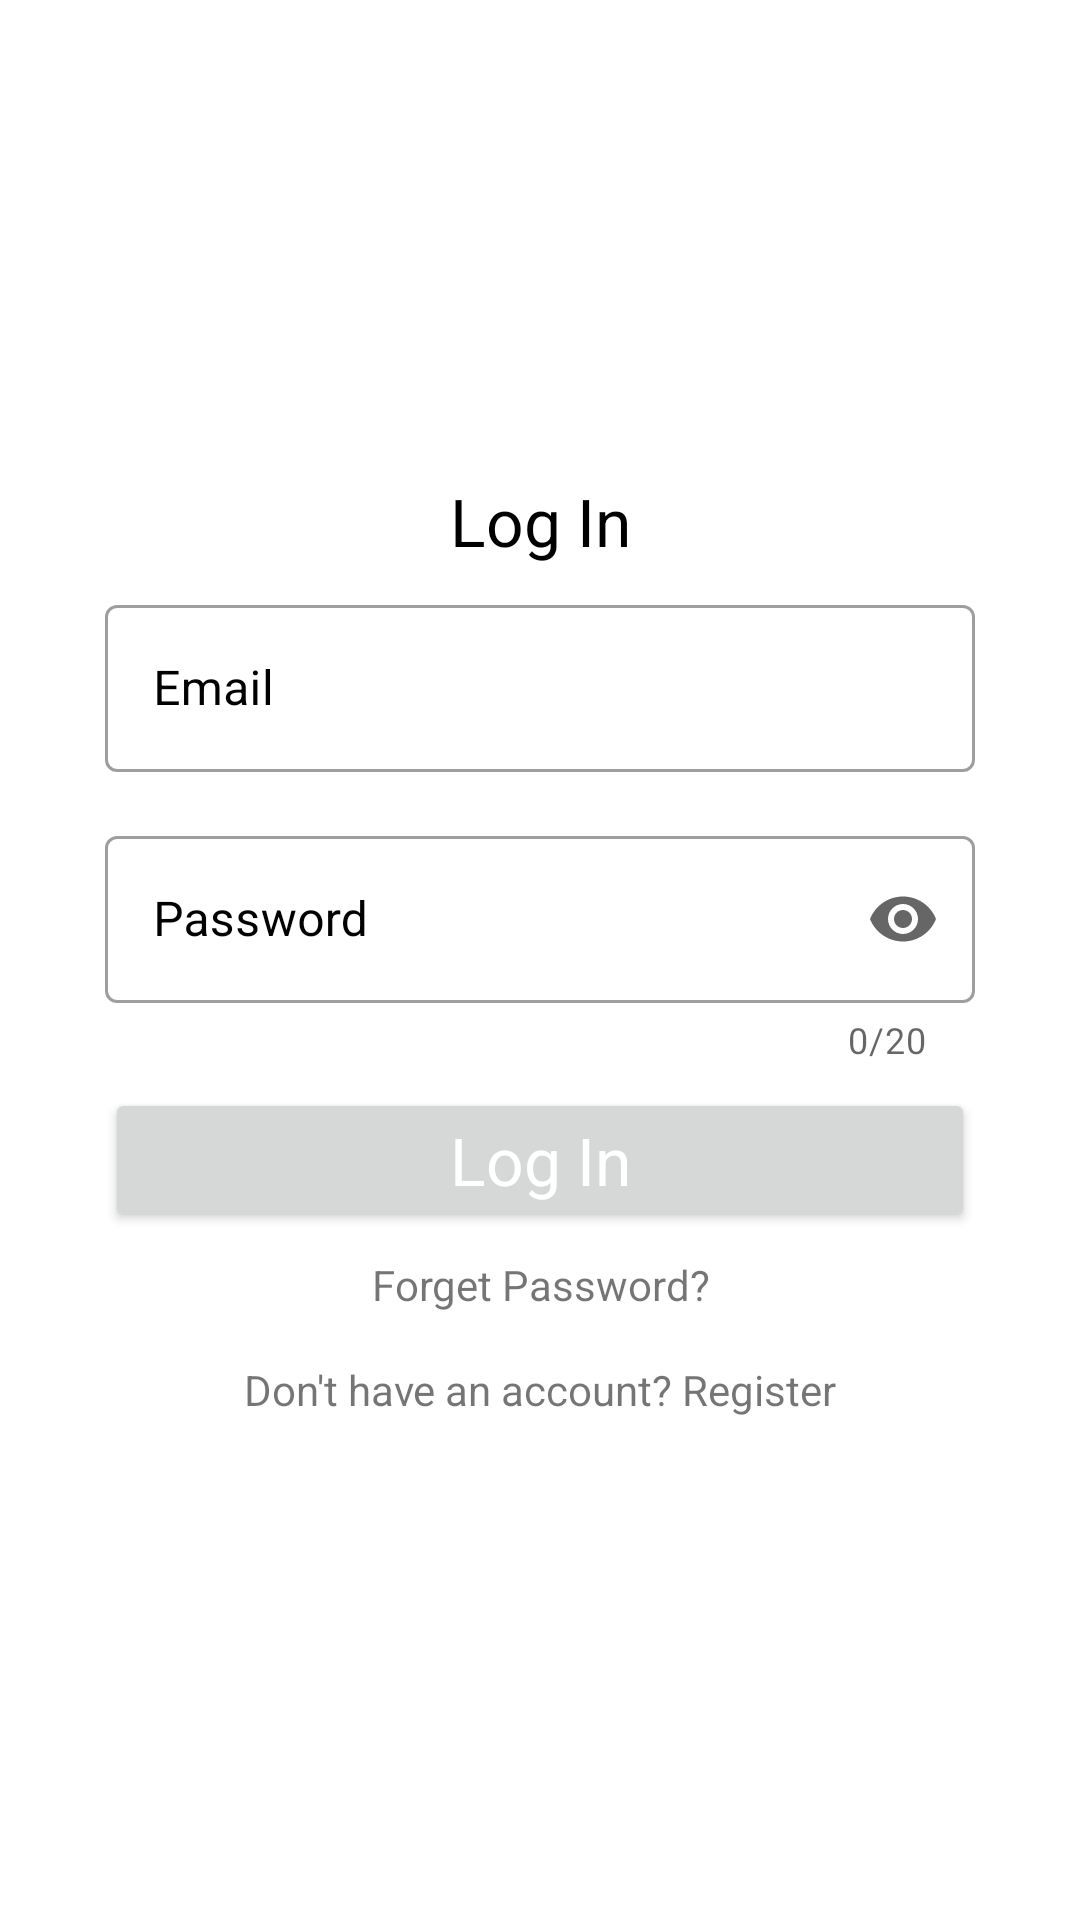

This screen was rendered from an Android layout file. Write that file and the resources it references.
<!-- AndroidManifest.xml: application theme Theme.DoINeedIt -->
<!-- res/layout/activity_login.xml -->
<?xml version="1.0" encoding="utf-8"?>
<LinearLayout xmlns:android="http://schemas.android.com/apk/res/android"
    xmlns:app="http://schemas.android.com/apk/res-auto"
    xmlns:tools="http://schemas.android.com/tools"
    android:layout_width="match_parent"
    android:layout_height="match_parent"
    android:orientation="vertical"
    android:gravity="center"
    android:background="@color/white"
    tools:context=".LoginActivity">

    <ScrollView
        android:layout_width="match_parent"
        android:layout_height="wrap_content">

        <LinearLayout
            android:layout_width="match_parent"
            android:layout_height="wrap_content"
            android:gravity="center"
            android:orientation="vertical">

            <TextView
                android:layout_width="match_parent"
                android:layout_height="match_parent"
                android:text="Log In"
                android:textColor="@color/black"
                android:textAppearance="?android:textAppearanceLarge"
                android:gravity="center"
                />

            <com.google.android.material.textfield.TextInputLayout
                android:id="@+id/email_text_input"
                android:layout_width="match_parent"
                android:layout_height="wrap_content"
                android:hint="@string/email"
                android:textColorHint="@color/black"
                app:boxBackgroundColor="@color/white"
                android:layout_marginHorizontal="35dp"
                android:layout_marginVertical="8dp"
                style="@style/Widget.MaterialComponents.TextInputLayout.OutlinedBox">

                <com.google.android.material.textfield.TextInputEditText
                    android:layout_width="match_parent"
                    android:layout_height="wrap_content"
                    android:textColor="@color/black"
                    android:id="@+id/email"
                    android:inputType="textEmailAddress" />

            </com.google.android.material.textfield.TextInputLayout>

            <com.google.android.material.textfield.TextInputLayout
                android:layout_width="match_parent"
                android:layout_height="wrap_content"
                android:hint="@string/password"
                android:textColorHint="@color/black"
                app:endIconMode="password_toggle"
                app:counterEnabled="true"
                app:counterMaxLength="20"
                app:boxBackgroundColor="@color/white"
                android:layout_marginHorizontal="35dp"
                android:layout_marginVertical="8dp"
                style="@style/Widget.MaterialComponents.TextInputLayout.OutlinedBox">

                <com.google.android.material.textfield.TextInputEditText
                    android:layout_width="match_parent"
                    android:layout_height="wrap_content"
                    android:id="@+id/password"
                    android:inputType="textPassword" />

            </com.google.android.material.textfield.TextInputLayout>

            <Button
                android:layout_width="match_parent"
                android:layout_height="wrap_content"
                android:layout_marginHorizontal="35dp"
                android:padding="8dp"
                android:text="Log In"
                android:textColor="#FFFFFF"
                android:id="@+id/btn_login"
                android:textAppearance="?android:textAppearanceLarge"
                />

            <TextView
                android:layout_width="match_parent"
                android:layout_height="wrap_content"
                android:gravity="center"
                android:text="Forget Password?"
                android:id="@+id/forget_password"
                android:padding="8dp"
                />
            <TextView
                android:layout_width="match_parent"
                android:layout_height="wrap_content"
                android:gravity="center"
                android:text="Don't have an account? Register"
                android:id="@+id/register_here"
                android:padding="8dp"
                />
        </LinearLayout>
    </ScrollView>

</LinearLayout>
<!-- resources referenced by this layout -->
<resources>
  <color name="black">#FF000000</color>
  <color name="white">#FFFFFFFF</color>
  <string name="email">Email</string>
  <string name="password">Password</string>
  <style name="Theme.DoINeedIt" parent="Theme.MaterialComponents.Light.NoActionBar">
          
          <item name="colorPrimary">@color/pink_A200</item>
          <item name="colorPrimaryVariant">@color/pink_A200</item>
          <item name="colorOnPrimary">@color/white</item>
          
          <item name="colorSecondary">@color/teal_200</item>
          <item name="colorSecondaryVariant">@color/teal_700</item>
          <item name="colorOnSecondary">@color/black</item>
          
          <item name="android:statusBarColor" tools:targetApi="l">?attr/colorOnSecondary</item>
          
      </style>
  <color name="pink_A200">#FF4081</color>
  <color name="teal_200">#FF03DAC5</color>
  <color name="teal_700">#FF018786</color>
</resources>
